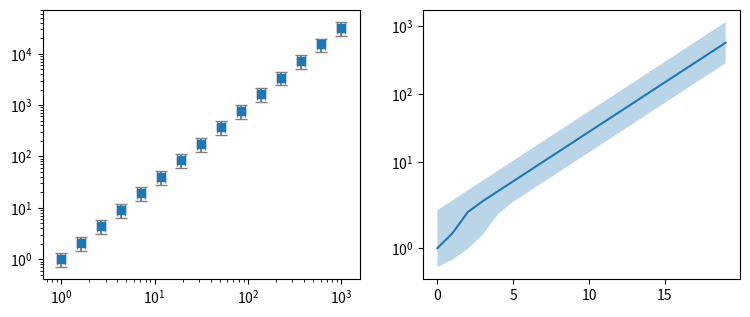

Here is the Python script that generated this plot:
import numpy as np
import matplotlib.pyplot as plt

x = np.logspace(0, 3, 15)
y = x ** 1.5
fig, (a1, a2) = plt.subplots(1, 2, figsize=(9, 3.5))
a1.errorbar(x, y, yerr=y * 0.3, xerr=x * 0.1, fmt="s", capsize=4, ecolor="gray")
a1.set_xscale("log")
a1.set_yscale("log")
a2.semilogy(np.arange(20), np.exp(np.arange(20) / 3))
a2.fill_between(np.arange(20), np.exp(np.arange(20) / 3) * 0.5, np.exp(np.arange(20) / 3) * 2, alpha=0.3)
a2.set_yscale("symlog")
fig.savefig("errorbar_fill_log.png")
